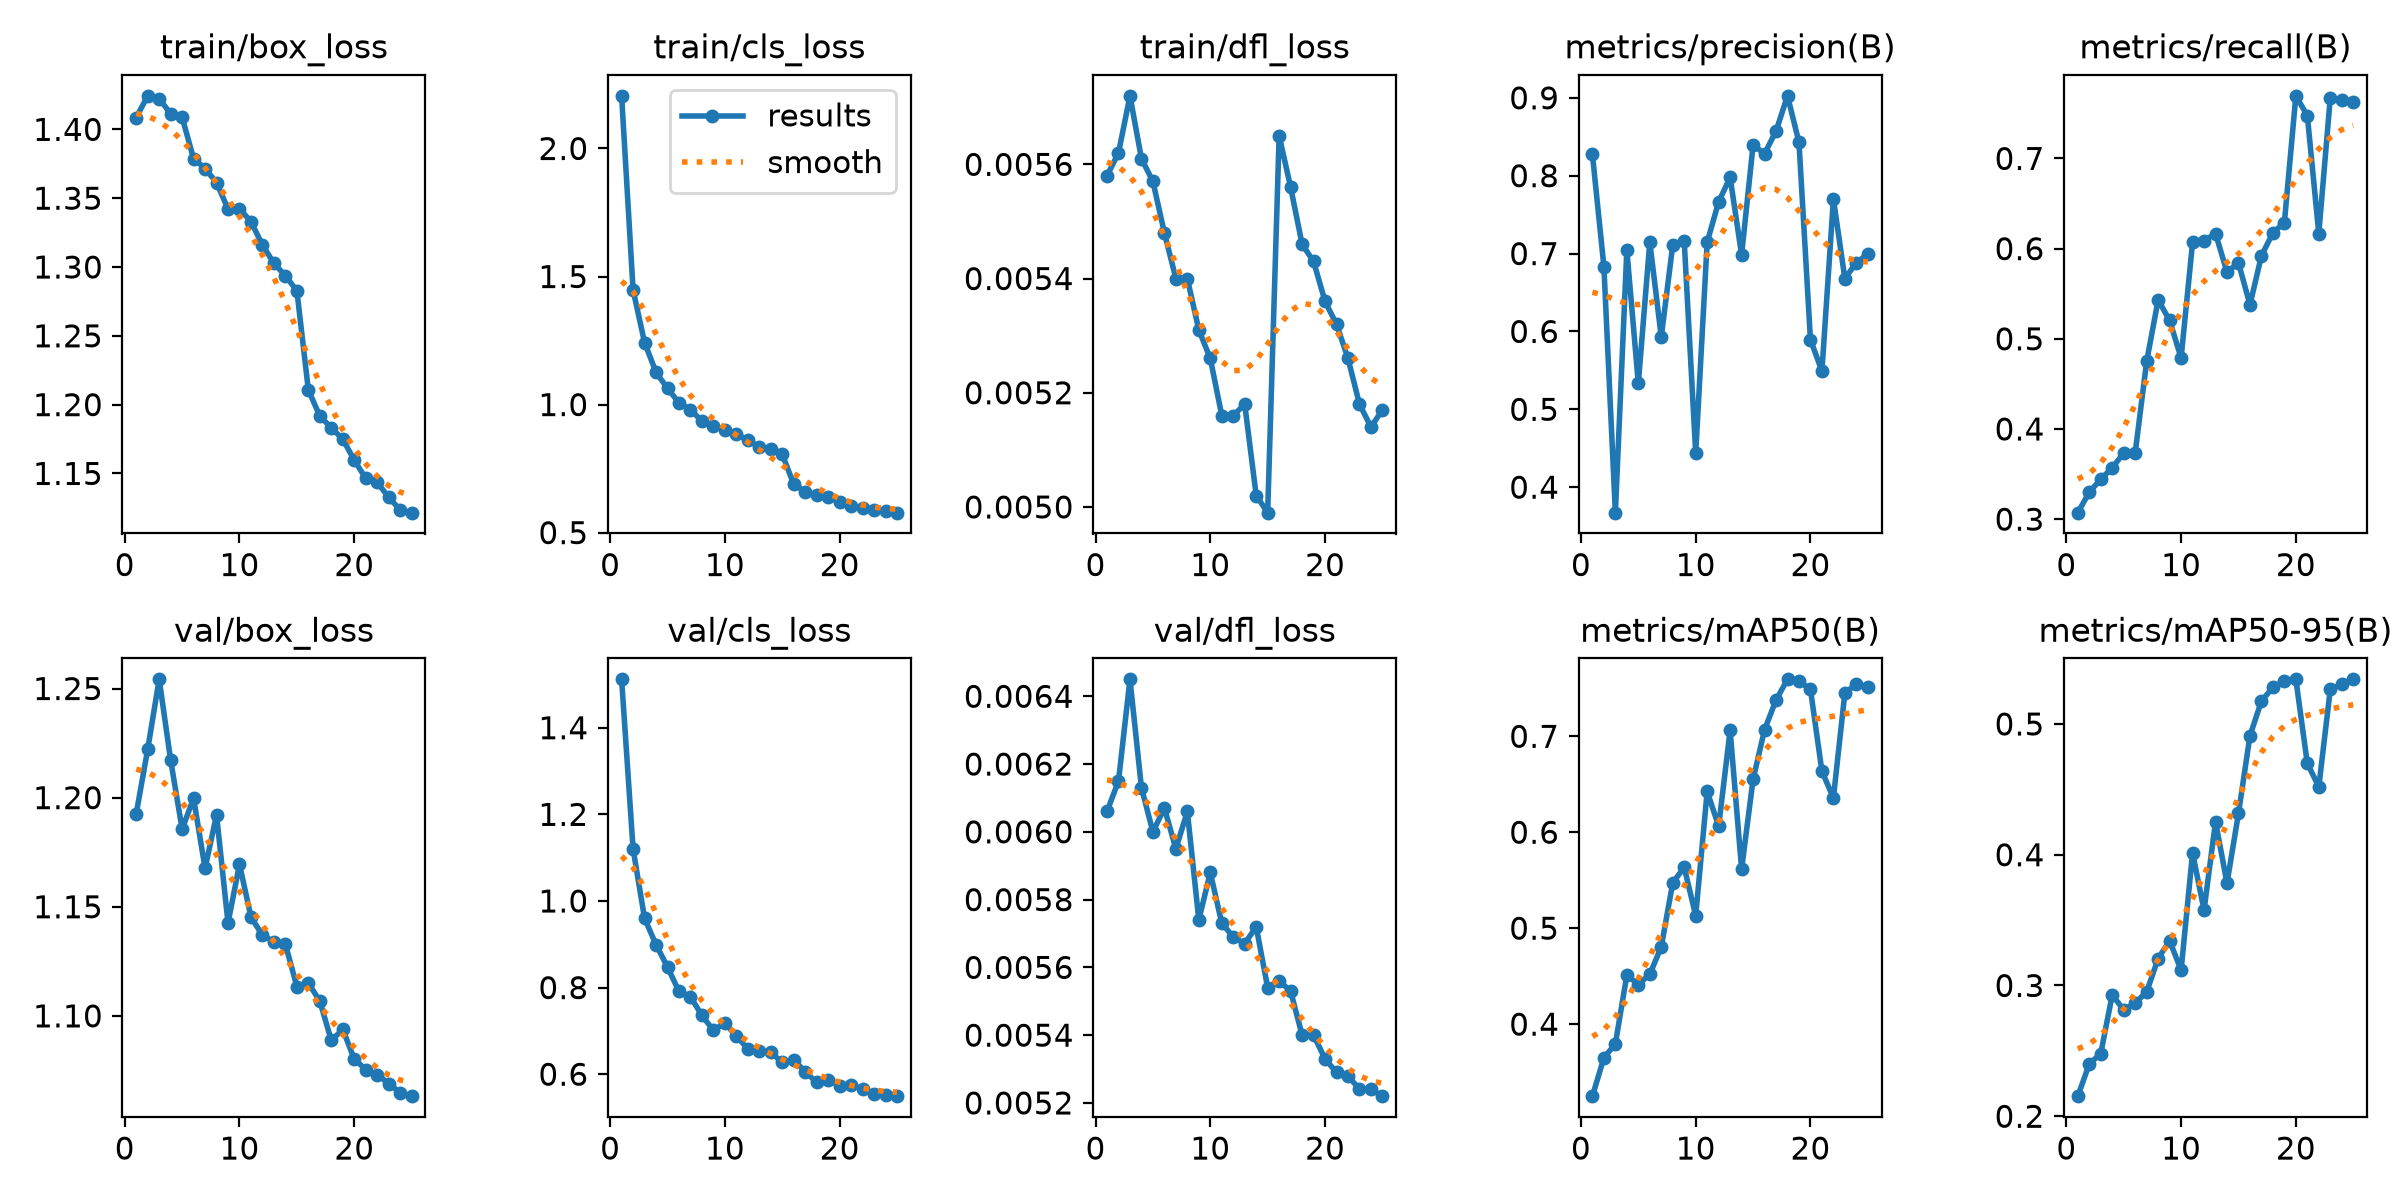

Data behind this chart, as committed beside it:
epoch, time, train/box_loss, train/cls_loss, train/dfl_loss, metrics/precision(B), metrics/recall(B), metrics/mAP50(B), metrics/mAP50-95(B), val/box_loss, val/cls_loss, val/dfl_loss, lr/pg0, lr/pg1, lr/pg2
1, 4306, 1.409, 2.206, 0.00558, 0.8274, 0.3072, 0.3249, 0.2154, 1.193, 1.512, 0.00606, 0.0003325, 0.0003325, 0.0003325
2, 8009, 1.424, 1.447, 0.00562, 0.6833, 0.3299, 0.3649, 0.24, 1.222, 1.12, 0.00615, 0.0006395, 0.0006395, 0.0006395
3, 11683, 1.422, 1.242, 0.00572, 0.3673, 0.3443, 0.3794, 0.248, 1.254, 0.9598, 0.00645, 0.00092, 0.00092, 0.00092
4, 15505, 1.411, 1.126, 0.00561, 0.7044, 0.357, 0.4511, 0.2929, 1.217, 0.8992, 0.00613, 0.0008812, 0.0008812, 0.0008812
5, 19224, 1.409, 1.063, 0.00557, 0.5332, 0.3734, 0.4412, 0.2812, 1.186, 0.8472, 0.006, 0.0008416, 0.0008416, 0.0008416
6, 22898, 1.379, 1.007, 0.00548, 0.7147, 0.3736, 0.452, 0.2867, 1.2, 0.7912, 0.00607, 0.000802, 0.000802, 0.000802
7, 26569, 1.372, 0.9804, 0.0054, 0.5928, 0.475, 0.4805, 0.2952, 1.168, 0.7786, 0.00595, 0.0007624, 0.0007624, 0.0007624
8, 30231, 1.361, 0.935, 0.0054, 0.7111, 0.5431, 0.5473, 0.3205, 1.192, 0.7358, 0.00606, 0.0007228, 0.0007228, 0.0007228
9, 33893, 1.342, 0.9174, 0.00531, 0.7162, 0.5203, 0.5634, 0.3343, 1.143, 0.701, 0.00574, 0.0006832, 0.0006832, 0.0006832
10, 37568, 1.342, 0.9025, 0.00526, 0.4435, 0.4788, 0.5131, 0.3117, 1.169, 0.7186, 0.00588, 0.0006436, 0.0006436, 0.0006436
11, 41241, 1.333, 0.885, 0.00516, 0.7145, 0.6068, 0.6425, 0.4014, 1.145, 0.6875, 0.00573, 0.000604, 0.000604, 0.000604
12, 44907, 1.316, 0.8606, 0.00516, 0.7665, 0.6087, 0.6063, 0.3576, 1.137, 0.6587, 0.00569, 0.0005644, 0.0005644, 0.0005644
13, 48565, 1.303, 0.8344, 0.00518, 0.7978, 0.6168, 0.7061, 0.4253, 1.134, 0.654, 0.00567, 0.0005248, 0.0005248, 0.0005248
14, 52232, 1.294, 0.8268, 0.00502, 0.6984, 0.574, 0.5616, 0.3783, 1.133, 0.6507, 0.00572, 0.0004852, 0.0004852, 0.0004852
15, 55880, 1.283, 0.8056, 0.00499, 0.8393, 0.5843, 0.6551, 0.4315, 1.113, 0.627, 0.00554, 0.0004456, 0.0004456, 0.0004456
16, 59411, 1.211, 0.6888, 0.00565, 0.8283, 0.5377, 0.7068, 0.4909, 1.115, 0.6332, 0.00556, 0.000406, 0.000406, 0.000406
17, 62961, 1.192, 0.6593, 0.00556, 0.8572, 0.5919, 0.7378, 0.5175, 1.107, 0.6058, 0.00553, 0.0003664, 0.0003664, 0.0003664
18, 66544, 1.183, 0.6471, 0.00546, 0.9026, 0.6176, 0.7594, 0.528, 1.089, 0.581, 0.0054, 0.0003268, 0.0003268, 0.0003268
19, 70073, 1.175, 0.6376, 0.00543, 0.8429, 0.6288, 0.7575, 0.5325, 1.094, 0.587, 0.0054, 0.0002872, 0.0002872, 0.0002872
20, 73601, 1.16, 0.6206, 0.00536, 0.5893, 0.7694, 0.7489, 0.5341, 1.08, 0.5738, 0.00533, 0.0002476, 0.0002476, 0.0002476
21, 77144, 1.146, 0.6037, 0.00532, 0.5492, 0.7475, 0.6635, 0.4698, 1.075, 0.5744, 0.00529, 0.000208, 0.000208, 0.000208
22, 80686, 1.144, 0.5978, 0.00526, 0.7701, 0.6167, 0.6358, 0.452, 1.073, 0.5661, 0.00528, 0.0001684, 0.0001684, 0.0001684
23, 84229, 1.133, 0.588, 0.00518, 0.6677, 0.7673, 0.7453, 0.5264, 1.069, 0.5542, 0.00524, 0.0001288, 0.0001288, 0.0001288
24, 87798, 1.124, 0.5834, 0.00514, 0.6885, 0.7646, 0.7542, 0.5306, 1.065, 0.5519, 0.00524, 8.92e-05, 8.92e-05, 8.92e-05
25, 91340, 1.121, 0.578, 0.00517, 0.6992, 0.763, 0.7518, 0.534, 1.063, 0.5493, 0.00522, 4.96e-05, 4.96e-05, 4.96e-05
